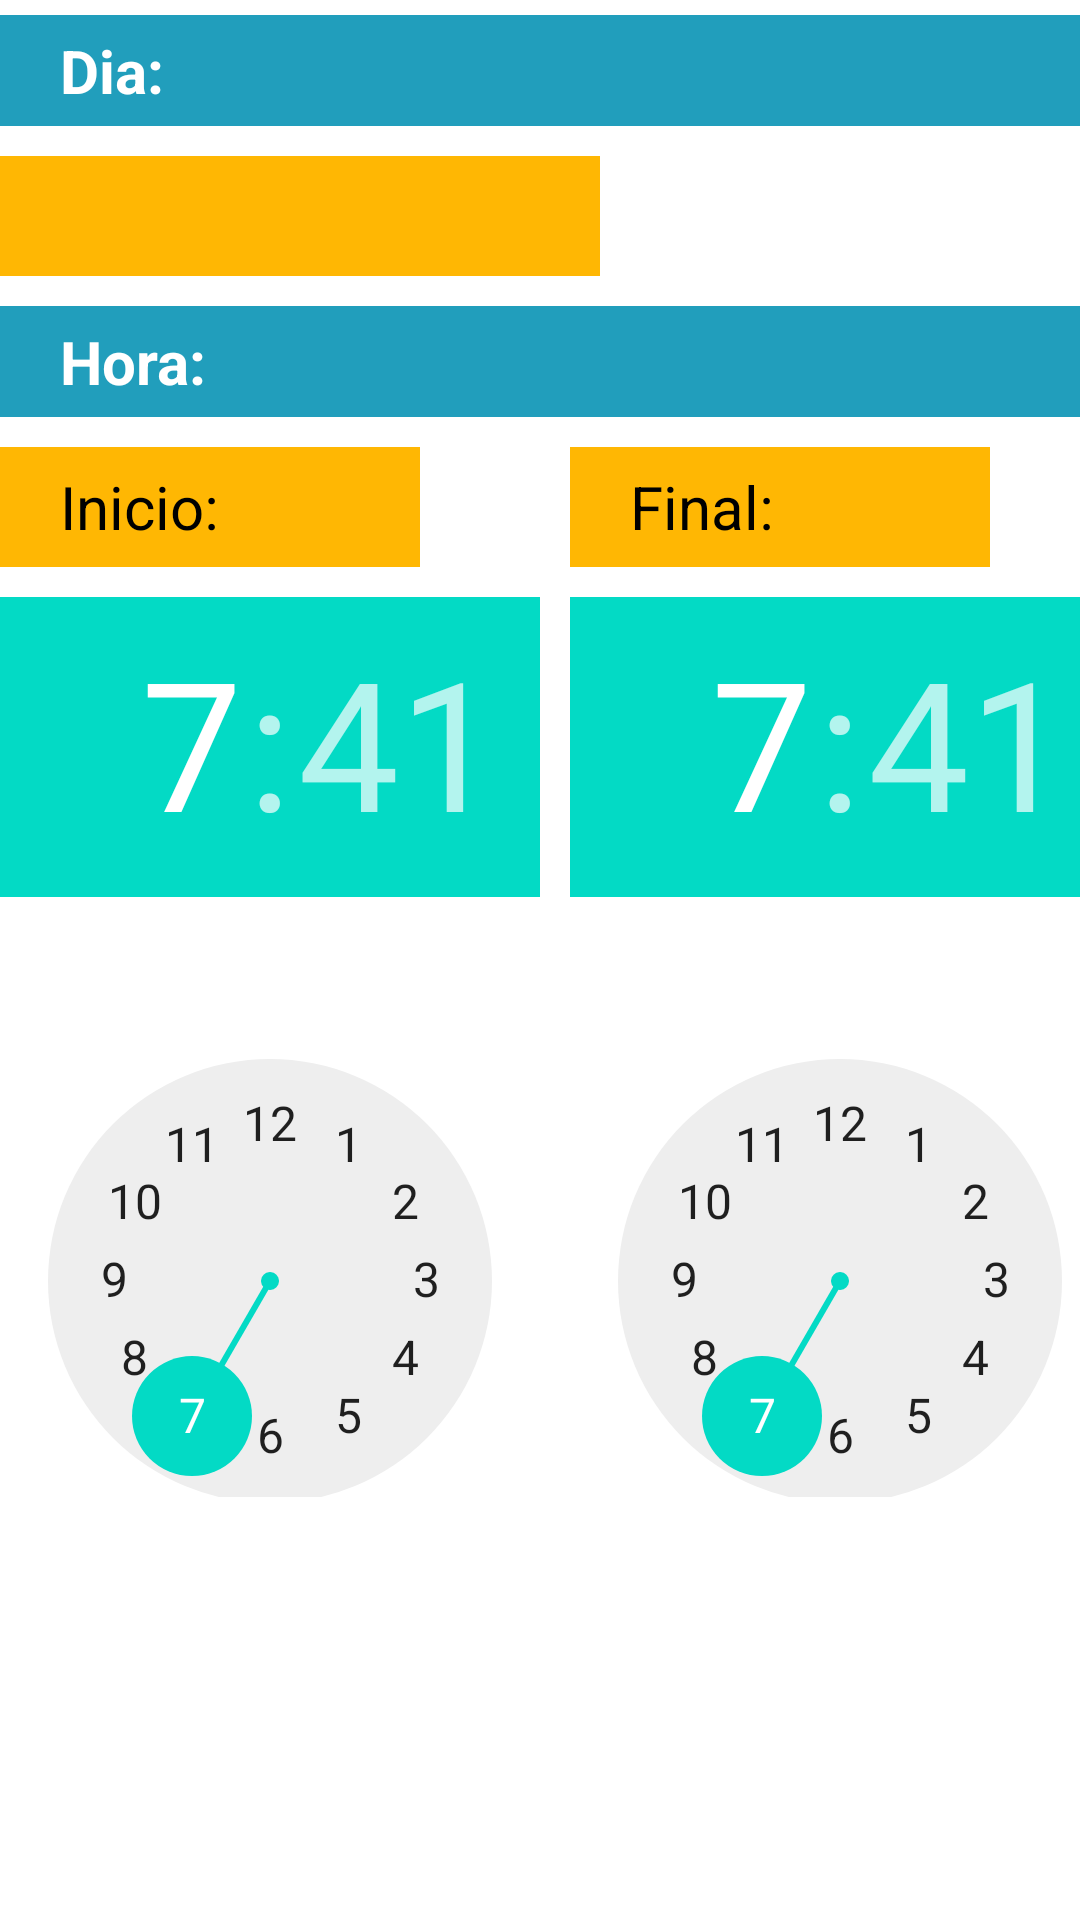

Write the Android layout XML for this screen, with the resource values it uses.
<!-- AndroidManifest.xml: application theme AppTheme -->
<!-- res/layout/activity_add_hour.xml -->
<?xml version="1.0" encoding="utf-8"?>
<LinearLayout xmlns:android="http://schemas.android.com/apk/res/android"
    xmlns:tools="http://schemas.android.com/tools"
    android:id="@+id/CourseHour"
    android:layout_width="match_parent"
    android:layout_height="match_parent"
    android:orientation="vertical"
    tools:context=".AddHourActivity">
    <TextView
        android:layout_width="match_parent"
        android:layout_height="wrap_content"
        android:padding="5dp"
        android:background="@color/Celeste"
        android:text="   Dia:"
        android:textColor="@color/white"
        android:textSize="20dp"
        android:textStyle="bold"
        android:layout_marginVertical="5dp"
        />

    <Spinner
        android:id="@+id/Day"
        android:layout_width="200dp"
        android:layout_height="40dp"
        android:layout_marginVertical="5dp"
        android:background="@color/Manteca"
        android:padding="8dp"

        />

    <TextView
        android:layout_width="match_parent"
        android:layout_height="wrap_content"
        android:padding="5dp"
        android:background="@color/Celeste"
        android:text="   Hora:"
        android:textColor="@color/white"
        android:textSize="20dp"
        android:textStyle="bold"
        android:layout_marginVertical="5dp"

        />
    <LinearLayout
        android:layout_width="match_parent"
        android:layout_height="wrap_content"
        android:orientation="horizontal"
        android:layout_marginVertical="5dp"
        >
        <TextView
            android:layout_width="140dp"
            android:layout_height="40dp"
            android:text="Inicio:"
            android:background="@color/Manteca"
            android:textColor="@color/black"
            android:textSize="20sp"
            android:gravity="center_vertical"
            android:paddingStart="20dp"
            />

        <TextView
            android:layout_width="140dp"
            android:layout_height="40dp"
            android:text="Final:"
            android:background="@color/Manteca"
            android:textColor="@color/black"
            android:textSize="20sp"
            android:gravity="center_vertical"
            android:paddingStart="20dp"
            android:layout_marginStart="50dp"/>
    </LinearLayout>
    <LinearLayout
        android:layout_width="match_parent"
        android:layout_height="wrap_content"
        android:orientation="horizontal"
        android:layout_marginVertical="5dp"
        >
        <TimePicker
            android:id="@+id/StartHour"
            android:layout_width="180dp"
            android:layout_height="300dp"
            />

        <TimePicker
            android:id="@+id/EndHour"
            android:layout_width="180dp"
            android:layout_height="300dp"
            android:layout_marginStart="10dp" />
    </LinearLayout>

</LinearLayout>
<!-- resources referenced by this layout -->
<resources>
  <color name="Celeste">#219EBC</color>
  <color name="Manteca">#FFB703</color>
  <color name="black">#FF000000</color>
  <color name="white">#FFFFFFFF</color>
</resources>
